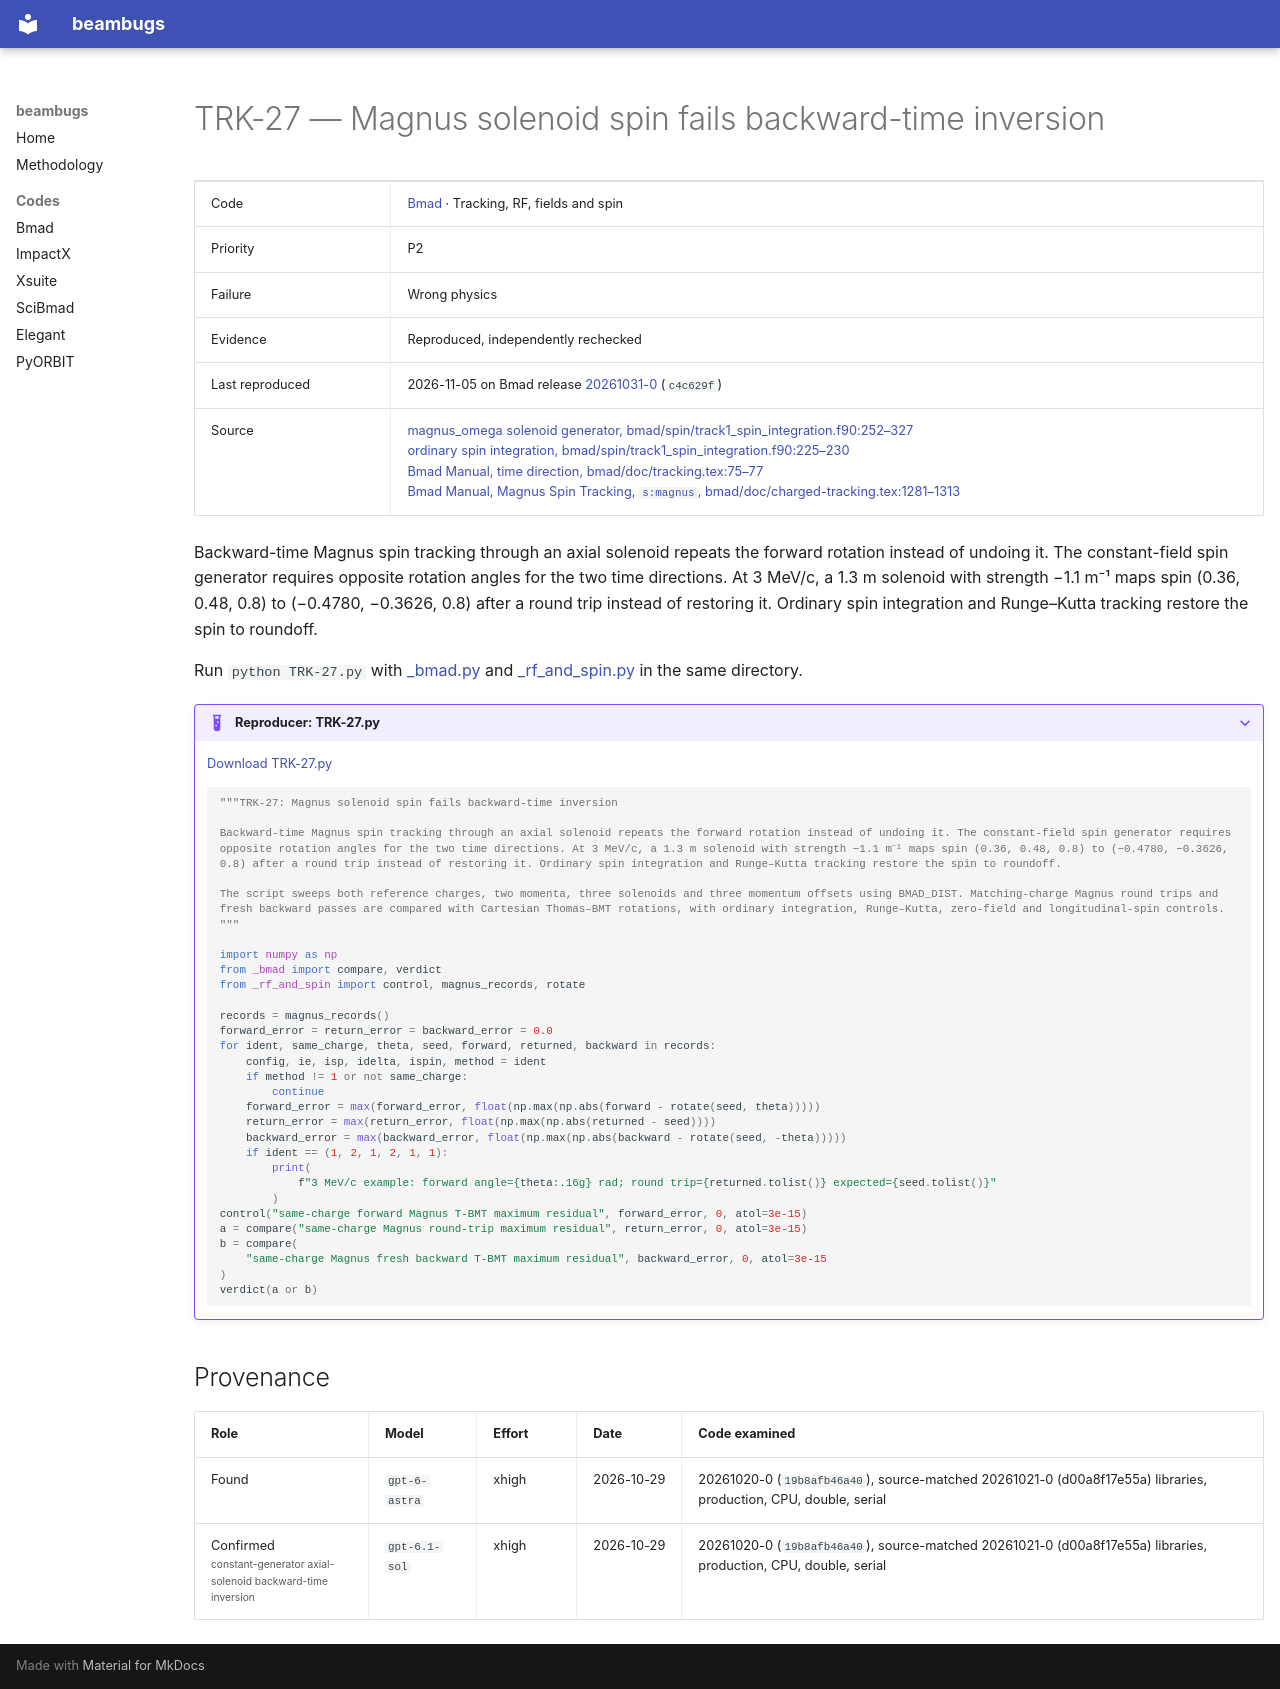

repository: nikitakuklev/beambugs · page: bmad/TRK-27/index.html · generator: mkdocs

---
title: "TRK-27: Magnus solenoid spin fails backward-time inversion"
hide:
  - toc
---

# TRK-27 — Magnus solenoid spin fails backward-time inversion

| | |
|---|---|
| Code | [Bmad](../index.md) · Tracking, RF, fields and spin |
| Priority | P2 |
| Failure | Wrong physics |
| Evidence | Reproduced, independently rechecked |
| Last reproduced | 2026-11-05 on Bmad release [20261031-0](https://github.com/bmad-sim/bmad-ecosystem/tree/20261031-0) (`c4c629f`) |
| Source | [magnus_omega solenoid generator, bmad/spin/track1_spin_integration.f90:252–327](https://github.com/bmad-sim/bmad-ecosystem/blob/c4c629fc9071d3a56cb1ba5bc714baba65e9c5d3/bmad/spin/track1_spin_integration.f90#L252-L327)<br>[ordinary spin integration, bmad/spin/track1_spin_integration.f90:225–230](https://github.com/bmad-sim/bmad-ecosystem/blob/c4c629fc9071d3a56cb1ba5bc714baba65e9c5d3/bmad/spin/track1_spin_integration.f90#L225-L230)<br>[Bmad Manual, time direction, bmad/doc/tracking.tex:75–77](https://github.com/bmad-sim/bmad-ecosystem/blob/c4c629fc9071d3a56cb1ba5bc714baba65e9c5d3/bmad/doc/tracking.tex#L75-L77)<br>[Bmad Manual, Magnus Spin Tracking, `s:magnus`, bmad/doc/charged-tracking.tex:1281–1313](https://github.com/bmad-sim/bmad-ecosystem/blob/c4c629fc9071d3a56cb1ba5bc714baba65e9c5d3/bmad/doc/charged-tracking.tex#L1281-L1313) |

Backward-time Magnus spin tracking through an axial solenoid repeats the forward rotation instead of undoing it. The constant-field spin generator requires opposite rotation angles for the two time directions. At 3 MeV/c, a 1.3 m solenoid with strength −1.1 m⁻¹ maps spin (0.36, 0.48, 0.8) to (−0.4780, −0.3626, 0.8) after a round trip instead of restoring it. Ordinary spin integration and Runge–Kutta tracking restore the spin to roundoff.

Run `python TRK-27.py` with [_bmad.py](../helpers/_bmad.py) and [_rf_and_spin.py](../helpers/_rf_and_spin.py) in the same directory.

??? example "Reproducer: TRK-27.py"

    [Download TRK-27.py](TRK-27.py)

    ```python
    """TRK-27: Magnus solenoid spin fails backward-time inversion

    Backward-time Magnus spin tracking through an axial solenoid repeats the forward rotation instead of undoing it. The constant-field spin generator requires opposite rotation angles for the two time directions. At 3 MeV/c, a 1.3 m solenoid with strength −1.1 m⁻¹ maps spin (0.36, 0.48, 0.8) to (−0.4780, −0.3626, 0.8) after a round trip instead of restoring it. Ordinary spin integration and Runge–Kutta tracking restore the spin to roundoff.

    The script sweeps both reference charges, two momenta, three solenoids and three momentum offsets using BMAD_DIST. Matching-charge Magnus round trips and fresh backward passes are compared with Cartesian Thomas–BMT rotations, with ordinary integration, Runge–Kutta, zero-field and longitudinal-spin controls.
    """

    import numpy as np
    from _bmad import compare, verdict
    from _rf_and_spin import control, magnus_records, rotate

    records = magnus_records()
    forward_error = return_error = backward_error = 0.0
    for ident, same_charge, theta, seed, forward, returned, backward in records:
        config, ie, isp, idelta, ispin, method = ident
        if method != 1 or not same_charge:
            continue
        forward_error = max(forward_error, float(np.max(np.abs(forward - rotate(seed, theta)))))
        return_error = max(return_error, float(np.max(np.abs(returned - seed))))
        backward_error = max(backward_error, float(np.max(np.abs(backward - rotate(seed, -theta)))))
        if ident == (1, 2, 1, 2, 1, 1):
            print(
                f"3 MeV/c example: forward angle={theta:.16g} rad; round trip={returned.tolist()} expected={seed.tolist()}"
            )
    control("same-charge forward Magnus T-BMT maximum residual", forward_error, 0, atol=3e-15)
    a = compare("same-charge Magnus round-trip maximum residual", return_error, 0, atol=3e-15)
    b = compare(
        "same-charge Magnus fresh backward T-BMT maximum residual", backward_error, 0, atol=3e-15
    )
    verdict(a or b)

    ```

## Provenance

| Role | Model | Effort | Date | Code examined |
|---|---|---|---|---|
| Found | <span class="bb-nowrap">`gpt-6-astra`</span> | xhigh | <span class="bb-nowrap">2026-10-29</span> | 20261020-0 (`19b8afb46a40`), source-matched 20261021-0 (d00a8f17e55a) libraries, production, CPU, double, serial |
| Confirmed<br><small class="bb-scope">constant-generator axial-solenoid backward-time inversion</small> | <span class="bb-nowrap">`gpt-6.1-sol`</span> | xhigh | <span class="bb-nowrap">2026-10-29</span> | 20261020-0 (`19b8afb46a40`), source-matched 20261021-0 (d00a8f17e55a) libraries, production, CPU, double, serial |
